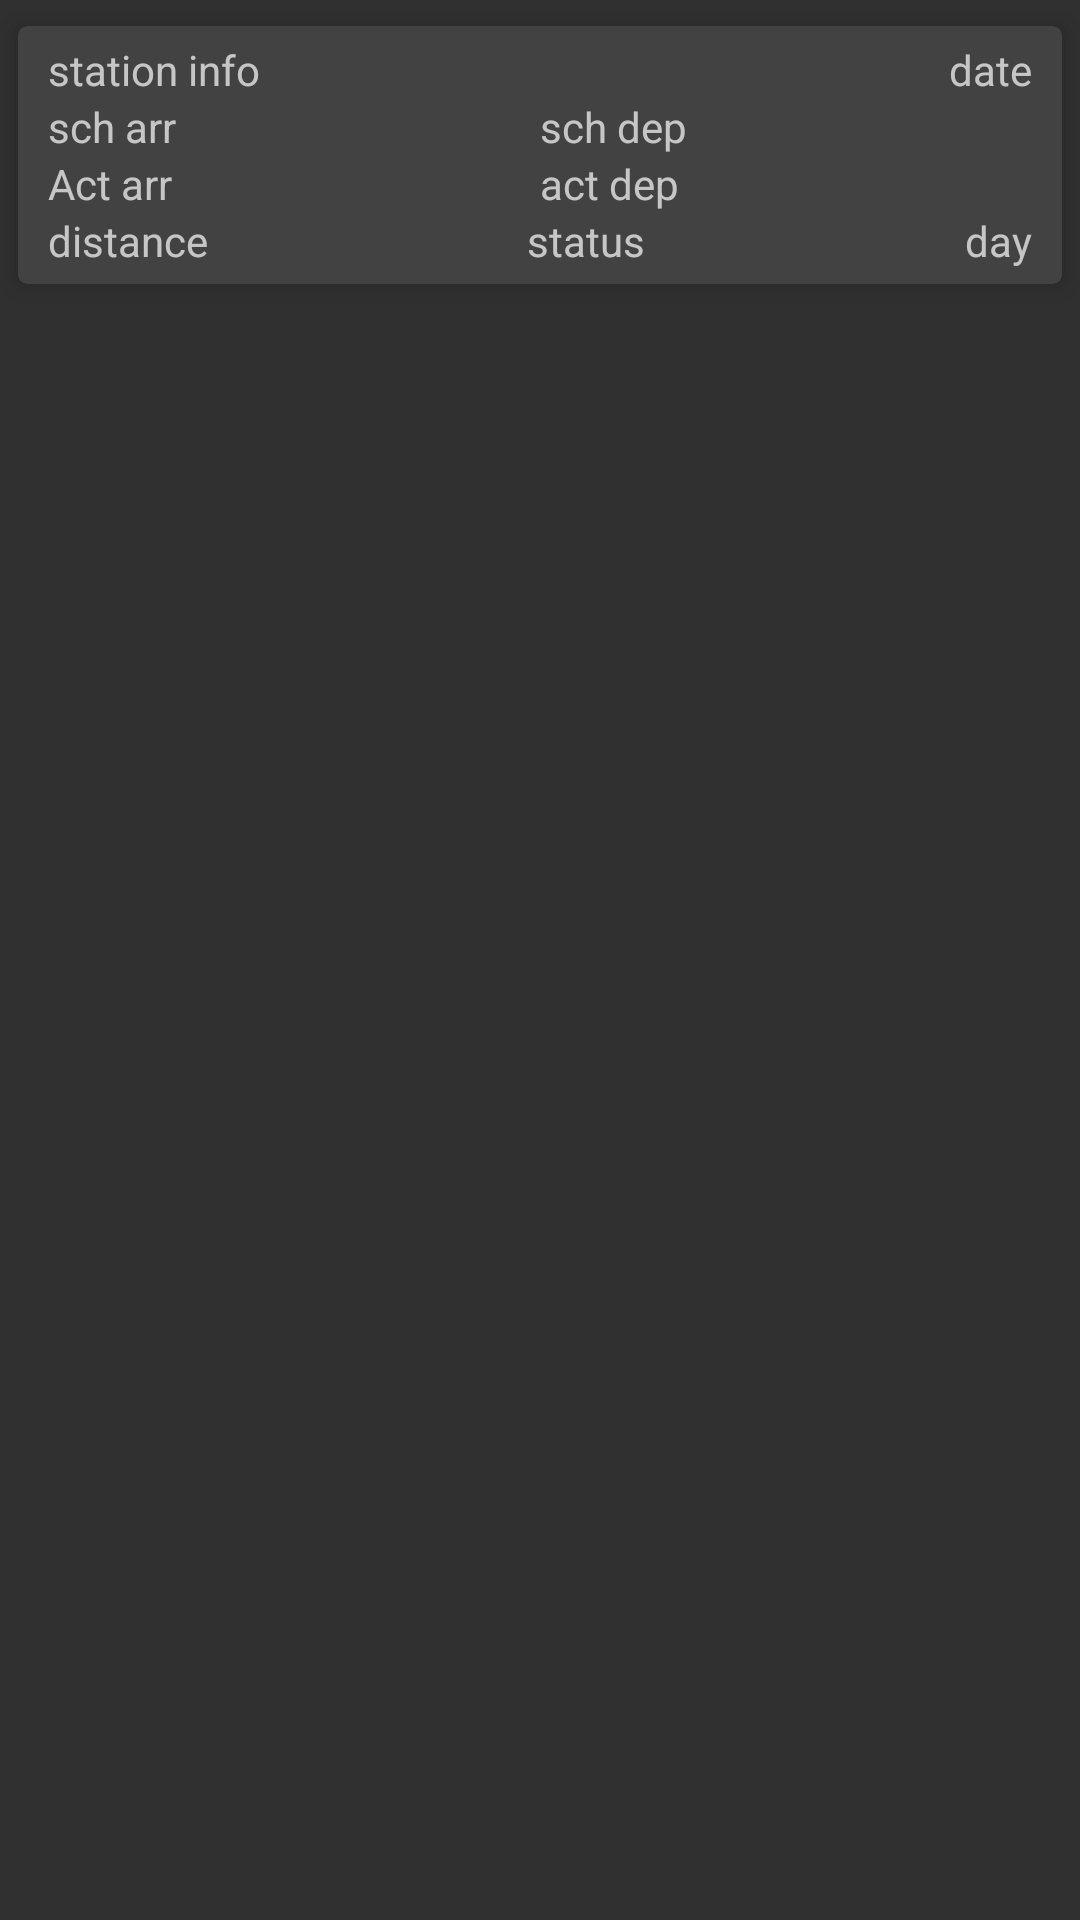

Layout XML and referenced resources for this Android screen:
<!-- AndroidManifest.xml: application theme AppTheme -->
<!-- res/layout/inflate_route_data.xml -->
<?xml version="1.0" encoding="utf-8"?>
<LinearLayout xmlns:android="http://schemas.android.com/apk/res/android"
    xmlns:app="http://schemas.android.com/apk/res-auto"
    android:layout_width="match_parent"
    android:id="@+id/ll_route"
    android:layout_height="wrap_content"
    android:orientation="vertical">

    <android.support.v7.widget.CardView
        android:layout_width="match_parent"
        android:layout_height="wrap_content"
        app:cardCornerRadius="3dp"
        app:cardElevation="5dp"
        app:cardUseCompatPadding="true">

        <LinearLayout
            android:layout_width="match_parent"
            android:layout_height="wrap_content"
            android:orientation="vertical"
            android:paddingLeft="10dp"
            android:paddingRight="10dp"
            android:paddingTop="5dp"
            android:paddingBottom="5dp">
            <LinearLayout
                android:layout_width="match_parent"
                android:layout_height="wrap_content"
                android:orientation="horizontal">

                <TextView
                    android:id="@+id/tv_station_info"
                    android:layout_width="wrap_content"
                    android:layout_weight="1"
                    android:layout_height="wrap_content"
                    android:text="station info"/>

                <TextView
                    android:id="@+id/tv_date"
                    android:layout_width="wrap_content"
                    android:layout_height="wrap_content"
                    android:text="date"
                    />

            </LinearLayout>


            <LinearLayout
                android:layout_width="match_parent"
                android:layout_height="wrap_content"
                android:orientation="horizontal"
                android:weightSum="2">

                <LinearLayout
                    android:layout_width="0dp"
                    android:layout_height="wrap_content"
                    android:layout_weight="1">

                    <TextView
                        android:id="@+id/tv_sch_arr"
                        android:layout_width="wrap_content"
                        android:layout_height="wrap_content"
                        android:text="sch arr"/>

                </LinearLayout>

                <LinearLayout
                    android:layout_width="0dp"
                    android:layout_height="wrap_content"
                    android:layout_weight="1">

                    <TextView
                        android:id="@+id/tv_sch_dep"
                        android:layout_width="wrap_content"
                        android:layout_height="wrap_content"
                        android:text="sch dep"/>

                </LinearLayout>

            </LinearLayout>

            <LinearLayout
                android:layout_width="match_parent"
                android:layout_height="wrap_content"
                android:orientation="horizontal"
                android:weightSum="2">

                <LinearLayout
                    android:layout_width="0dp"
                    android:layout_height="wrap_content"
                    android:layout_weight="1">

                    <TextView
                        android:id="@+id/tv_act_arr"
                        android:layout_width="wrap_content"
                        android:layout_height="wrap_content"
                        android:text="Act arr"/>

                </LinearLayout>

                <LinearLayout
                    android:layout_width="0dp"
                    android:layout_height="wrap_content"
                    android:layout_weight="1">

                    <TextView
                        android:id="@+id/tv_act_dep"
                        android:layout_width="wrap_content"
                        android:layout_height="wrap_content"
                        android:text="act dep"/>

                </LinearLayout>

            </LinearLayout>

            <LinearLayout
                android:layout_width="match_parent"
                android:layout_height="wrap_content"
                android:orientation="horizontal">

                <TextView
                    android:id="@+id/tv_distance"
                    android:layout_width="wrap_content"
                    android:layout_height="wrap_content"
                    android:layout_weight="1"
                    android:text="distance"/>

                <TextView
                    android:id="@+id/tv_status"
                    android:layout_width="wrap_content"
                    android:layout_height="wrap_content"
                    android:layout_weight="1"
                    android:text="status"/>

                <TextView
                    android:id="@+id/tv_day"
                    android:layout_width="wrap_content"
                    android:layout_height="wrap_content"
                    android:text="day"/>

            </LinearLayout>
        </LinearLayout>
    </android.support.v7.widget.CardView>

</LinearLayout>
<!-- resources referenced by this layout -->
<resources>
  <style name="AppTheme" parent="AppTheme.Base" />
  <style name="AppTheme.Base" parent="Theme.AppCompat.NoActionBar">
          <item name="colorPrimary">@color/colorPrimary</item>
          <item name="colorPrimaryDark">@color/colorPrimaryDark</item>
          <item name="colorAccent">@color/colorAccent</item>
      </style>
  <!-- not gathered from this repository: default colours our renderer supplied (Android Studio template values) -->
  <color name="colorPrimary">#FF6200EE</color>
  <color name="colorPrimaryDark">#FF3700B3</color>
  <color name="colorAccent">#FF03DAC5</color>
</resources>
